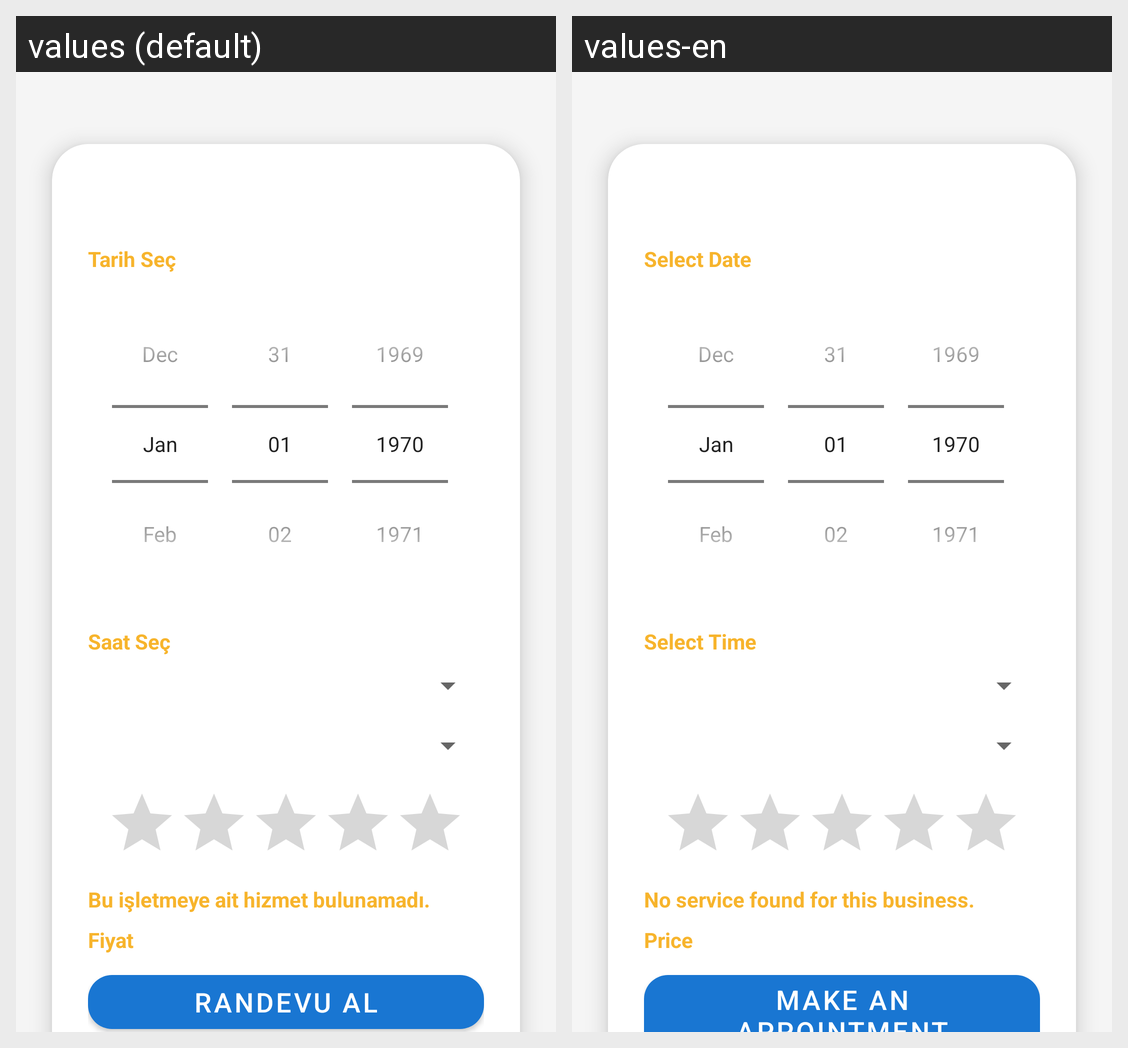

Translations of the strings shown on this Android screen, per locale in the grid:
Android screen res/layout/activity_randevu_al.xml rendered under 2 locales, left to right: values (default), values-en. Device: Nexus 5 (rendered at 1080×1920; each locale shown at half size, 540×960, under a caption strip naming it); theme Theme.EkranDeneme.
Strings drawn on this screen, with the default value and each locale's value (text and hints the layout hard-codes, and strings that could not be matched under every locale, appear in the picture but are not listed):

select_date
  values: Tarih Seç
  values-en: Select Date

select_time
  values: Saat Seç
  values-en: Select Time

service_not_found
  values: Bu işletmeye ait hizmet bulunamadı.
  values-en: No service found for this business.

price
  values: Fiyat
  values-en: Price

book_appointment
  values: Randevu Al
  values-en: Make an Appointment
